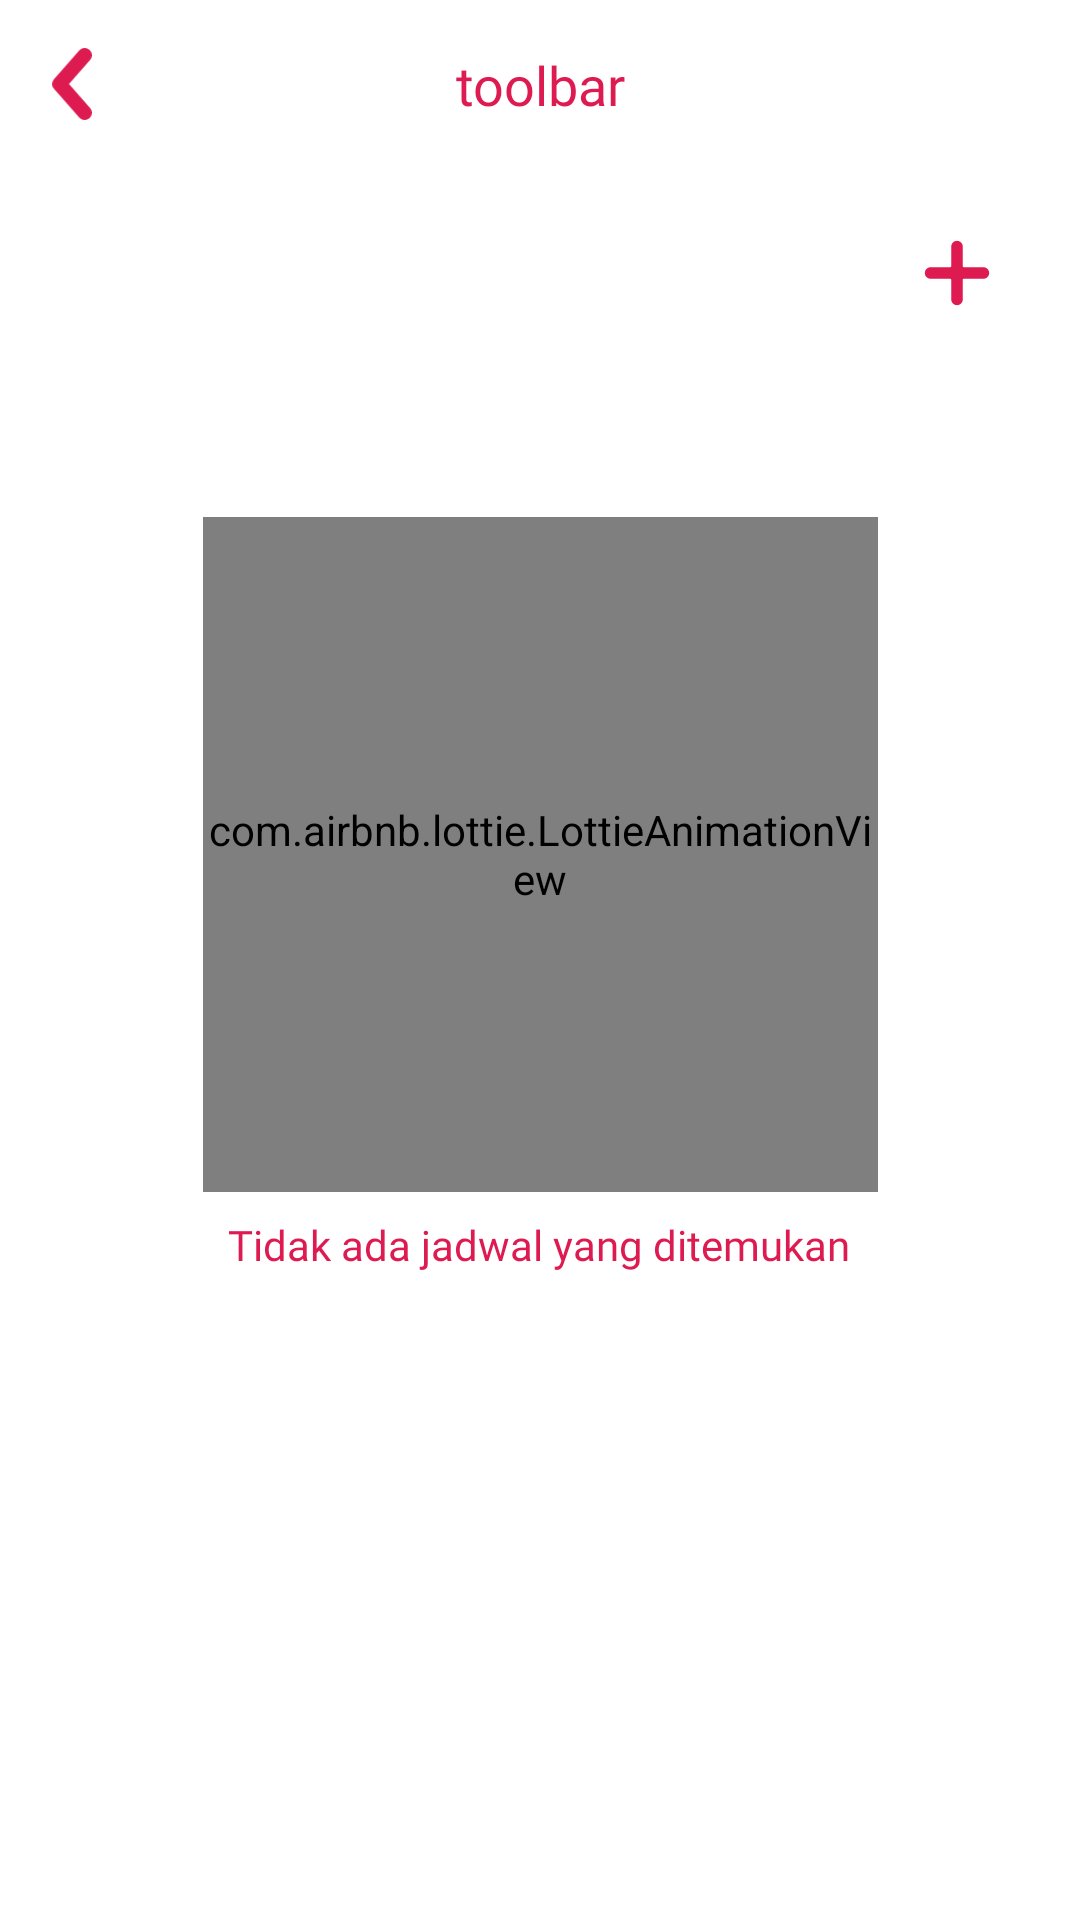

Produce the Android XML layout that renders to this screen, including the resource entries it uses.
<!-- AndroidManifest.xml: application theme Theme.Astro.NoActionBar -->
<!-- res/layout/activity_jadwal.xml -->
<?xml version="1.0" encoding="utf-8"?>
<androidx.constraintlayout.widget.ConstraintLayout xmlns:android="http://schemas.android.com/apk/res/android"
    xmlns:app="http://schemas.android.com/apk/res-auto"
    xmlns:tools="http://schemas.android.com/tools"
    android:layout_width="match_parent"
    android:layout_height="match_parent"
    tools:context=".data.view.activity.JadwalActivity">

    <androidx.appcompat.widget.AppCompatImageView
        android:id="@+id/tvBack"
        android:layout_width="16dp"
        android:layout_height="24dp"
        android:layout_marginStart="16dp"
        android:layout_marginTop="16dp"
        android:src="@drawable/ic_arrow_red"
        app:layout_constraintStart_toStartOf="parent"
        app:layout_constraintTop_toTopOf="parent" />

    <androidx.appcompat.widget.AppCompatTextView
        android:id="@+id/tvToolbar"
        android:layout_width="wrap_content"
        android:layout_height="wrap_content"
        android:fontFamily="@font/open_sans_bold"
        android:paddingVertical="16sp"
        android:paddingStart="@dimen/margin_normal"
        android:paddingEnd="@dimen/margin_normal"
        android:text="@string/toolbar_dummy"
        android:textAlignment="center"
        android:textColor="@color/colorPrimaryDark"
        android:textSize="18sp"
        app:layout_constraintEnd_toEndOf="parent"
        app:layout_constraintStart_toStartOf="parent"
        app:layout_constraintTop_toTopOf="parent" />

    <androidx.appcompat.widget.AppCompatImageView
        android:id="@+id/appCompatImageView"
        android:layout_width="22dp"
        android:layout_height="62dp"
        android:layout_marginTop="60dp"
        android:layout_marginEnd="30dp"
        android:src="@drawable/ic_plus_red"
        app:layout_constraintEnd_toEndOf="parent"
        app:layout_constraintTop_toTopOf="parent" />

    <com.airbnb.lottie.LottieAnimationView
        android:id="@+id/gif"
        android:layout_width="225dp"
        android:layout_height="225dp"
        android:layout_marginTop="16dp"
        android:scaleType="centerInside"
        app:layout_constraintBottom_toBottomOf="parent"
        app:layout_constraintEnd_toEndOf="parent"
        app:layout_constraintStart_toStartOf="parent"
        app:layout_constraintTop_toTopOf="parent"
        app:layout_constraintVertical_bias="0.392"
        app:lottie_autoPlay="true"
        app:lottie_fileName="no-records-found.json"
        app:lottie_loop="true" />

    <androidx.appcompat.widget.AppCompatTextView
        android:id="@+id/gif_caption"
        android:layout_width="wrap_content"
        android:layout_height="wrap_content"
        android:layout_marginTop="8dp"
        android:fontFamily="@font/open_sans_semibold"
        android:text="@string/no_records_found"
        android:textColor="@color/colorPrimaryDark"
        android:textSize="14sp"
        app:layout_constraintEnd_toEndOf="parent"
        app:layout_constraintHorizontal_bias="0.497"
        app:layout_constraintStart_toStartOf="parent"
        app:layout_constraintTop_toBottomOf="@+id/gif" />

    <androidx.recyclerview.widget.RecyclerView
        android:id="@+id/list_jadwal"
        android:layout_width="match_parent"
        android:layout_height="wrap_content"
        android:layout_marginTop="28dp"
        android:paddingBottom="250dp"
        android:visibility="gone"
        app:layoutManager="androidx.recyclerview.widget.LinearLayoutManager"
        app:layout_constraintTop_toBottomOf="@+id/appCompatImageView"
        tools:listitem="@layout/adapter_jadwal" />

</androidx.constraintlayout.widget.ConstraintLayout>
<!-- res/layout/adapter_jadwal.xml (included above) -->
<?xml version="1.0" encoding="utf-8"?>
<androidx.constraintlayout.widget.ConstraintLayout xmlns:android="http://schemas.android.com/apk/res/android"
    xmlns:app="http://schemas.android.com/apk/res-auto"
    android:layout_width="match_parent"
    android:layout_height="wrap_content"
    android:paddingBottom="27dp">

    <androidx.appcompat.widget.AppCompatTextView
        android:id="@+id/tvTanggal"
        android:layout_width="wrap_content"
        android:layout_height="wrap_content"
        android:layout_marginStart="16dp"
        android:layout_marginTop="16dp"
        android:fontFamily="@font/open_sans_bold"
        android:text="@string/dummy_hari"
        android:textColor="@color/colorPrimary"
        android:textSize="14sp"
        app:layout_constraintStart_toStartOf="parent"
        app:layout_constraintTop_toTopOf="parent" />

    <View
        android:id="@+id/view"
        android:layout_width="4dp"
        android:layout_height="34dp"
        android:layout_marginStart="16dp"
        android:layout_marginTop="12dp"
        android:background="@color/colorCyan"
        app:layout_constraintStart_toStartOf="parent"
        app:layout_constraintTop_toBottomOf="@+id/tvTanggal" />

    <androidx.appcompat.widget.AppCompatTextView
        android:id="@+id/tvAktivitas"
        android:layout_width="wrap_content"
        android:layout_height="wrap_content"
        android:layout_marginStart="8dp"
        android:layout_marginTop="12dp"
        android:fontFamily="@font/open_sans_semibold"
        android:text="@string/dummy_title_jadwal"
        android:textColor="@color/colorBlack"
        android:textSize="12sp"
        app:layout_constraintStart_toEndOf="@+id/view"
        app:layout_constraintTop_toBottomOf="@+id/tvTanggal" />

    <androidx.appcompat.widget.AppCompatTextView
        android:id="@+id/tvAlamat"
        android:layout_width="wrap_content"
        android:layout_height="wrap_content"
        android:layout_marginStart="8dp"
        android:layout_marginTop="3dp"
        android:fontFamily="@font/open_sans"
        android:text="@string/dummy_address"
        android:textColor="@color/colorGrey"
        android:textSize="12sp"
        app:layout_constraintStart_toEndOf="@+id/view"
        app:layout_constraintTop_toBottomOf="@+id/tvAktivitas" />

    <androidx.appcompat.widget.AppCompatTextView
        android:id="@+id/tvJam"
        android:layout_width="wrap_content"
        android:layout_height="wrap_content"
        android:layout_marginTop="56dp"
        android:layout_marginEnd="16dp"
        android:fontFamily="@font/open_sans_semibold"
        android:text="@string/dummy_jam"
        android:textColor="@color/colorBlack"
        android:textSize="12sp"
        app:layout_constraintEnd_toEndOf="parent"
        app:layout_constraintTop_toTopOf="parent" />

</androidx.constraintlayout.widget.ConstraintLayout>
<!-- resources referenced by this layout -->
<resources>
  <color name="colorBlack">#1C1C1E</color>
  <color name="colorCyan">#1BDECE</color>
  <color name="colorGrey">#8E8E93</color>
  <color name="colorPrimary">#8F001B</color>
  <color name="colorPrimaryDark">#DE1B51</color>
  <!-- drawable ic_arrow_red (drawable-xhdpi) -->
  <vector xmlns:android="http://schemas.android.com/apk/res/android"
      android:width="11dp"
      android:height="20dp"
      android:viewportWidth="11"
      android:viewportHeight="20">
      <path
          android:fillColor="#00000000"
          android:pathData="M9,18L2,10L9,2"
          android:strokeWidth="4"
          android:strokeColor="@color/colorPrimaryDark"
          android:strokeLineCap="round"
          android:strokeLineJoin="round" />
  </vector>
  <!-- drawable ic_plus_red (drawable) -->
  <vector xmlns:android="http://schemas.android.com/apk/res/android"
      android:width="24dp"
      android:height="24dp"
      android:viewportWidth="16"
      android:viewportHeight="16">
      <path
          android:fillColor="#DE1B51"
          android:pathData="M14.4071,6.6072H9.6714C9.5175,6.6072 9.3928,6.4824 9.3928,6.3286V1.5929C9.3928,0.8237 8.7691,0.2 7.9999,0.2C7.2308,0.2 6.6071,0.8237 6.6071,1.5929V6.3286C6.6071,6.4824 6.4824,6.6072 6.3285,6.6072H1.5928C0.8236,6.6072 0.2,7.2308 0.2,8C0.2,8.7692 0.8236,9.3929 1.5928,9.3929H6.3285C6.4824,9.3929 6.6071,9.5176 6.6071,9.6714V14.4072C6.6071,15.1764 7.2308,15.8 7.9999,15.8C8.7691,15.8 9.3928,15.1764 9.3928,14.4072V9.6714C9.3928,9.5176 9.5175,9.3929 9.6714,9.3929H14.4071C15.1763,9.3929 15.8,8.7692 15.8,8C15.8,7.2308 15.1763,6.6072 14.4071,6.6072Z" />
  </vector>
  <string name="dummy_address">Kimia Farma, Jalan Stasiun Kediri</string>
  <string name="dummy_hari">Rabu</string>
  <string name="dummy_jam">10:10</string>
  <string name="dummy_title_jadwal">Kontrol Dokter Sahrial</string>
  <string name="no_records_found">Tidak ada jadwal yang ditemukan</string>
  <string name="toolbar_dummy">toolbar</string>
  <style name="Theme.Astro.NoActionBar">
          <item name="windowActionBar">false</item>
          <item name="windowNoTitle">true</item>
          <item name="android:statusBarColor">@color/colorWhite</item>
          <item name="android:windowLightStatusBar" tools:ignore="NewApi">true</item>
      </style>
  <color name="colorWhite">#FFFFFF</color>
</resources>
